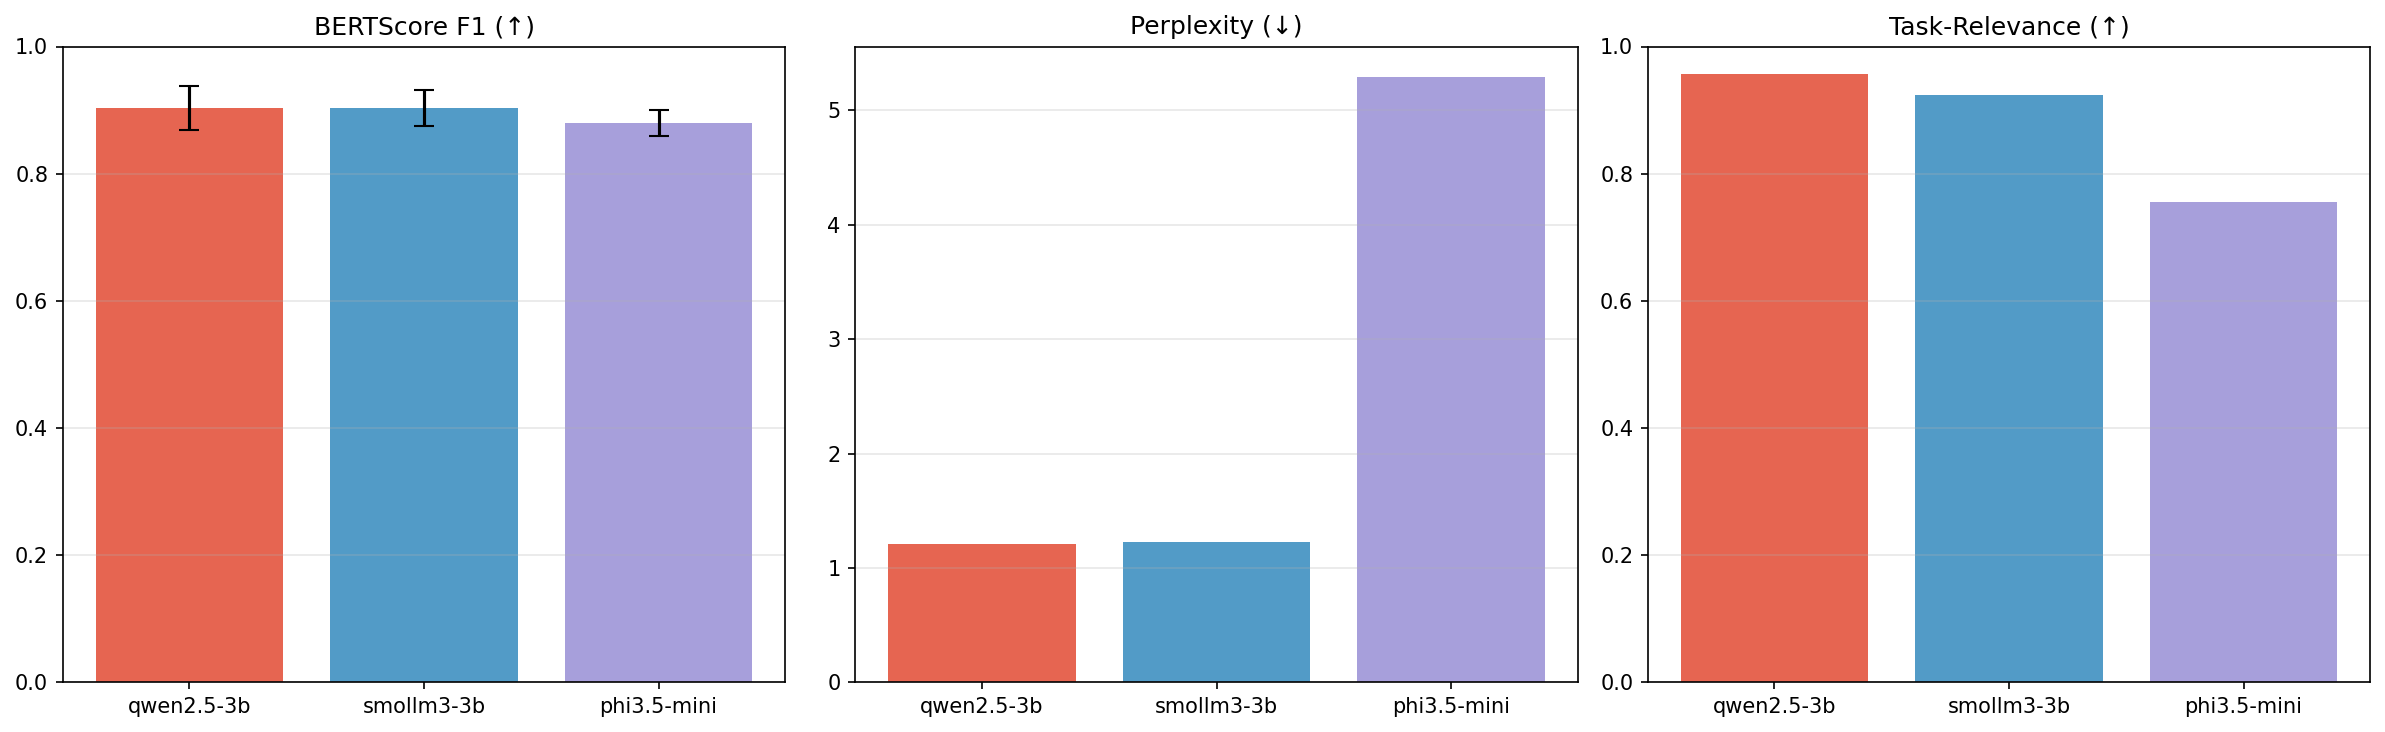

Data behind this chart, as committed beside it:
Модель, BERTScore F1, Perplexity, JSON Valid, Task Match, Items OK, Answers OK, TR Composite
qwen2.5-3b, 0.9037, 1.21, 100.0%, 86.0%, 96.0%, 96.0%, 95.6%
smollm3-3b, 0.9033, 1.23, 98.0%, 84.0%, 88.0%, 94.0%, 92.4%
phi3.5-mini, 0.8799, 5.29, 94.0%, 94.0%, 2.0%, 94.0%, 75.6%
